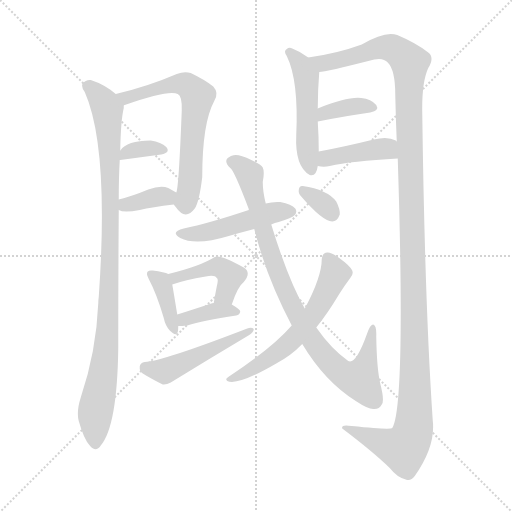
t = 0.00 s
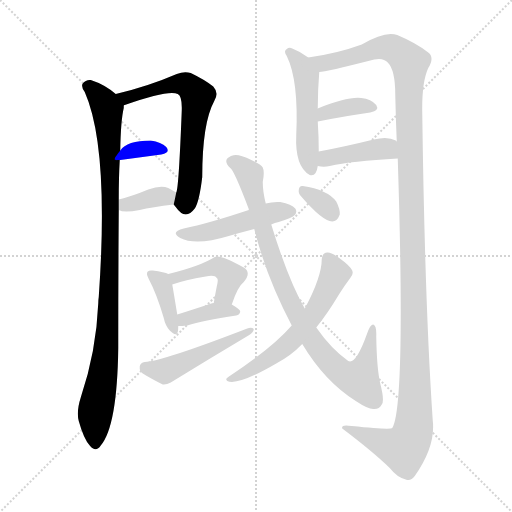
t = 2.26 s
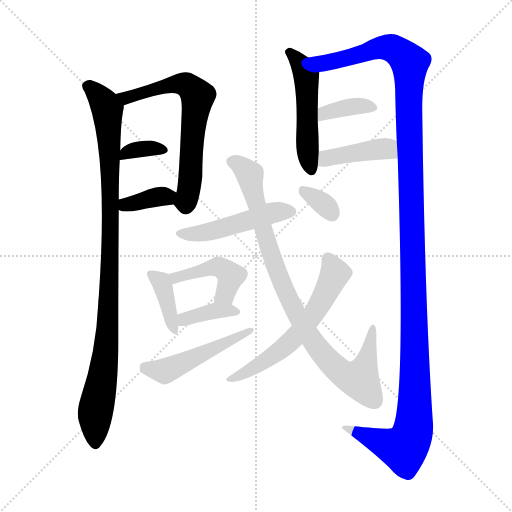
t = 4.52 s
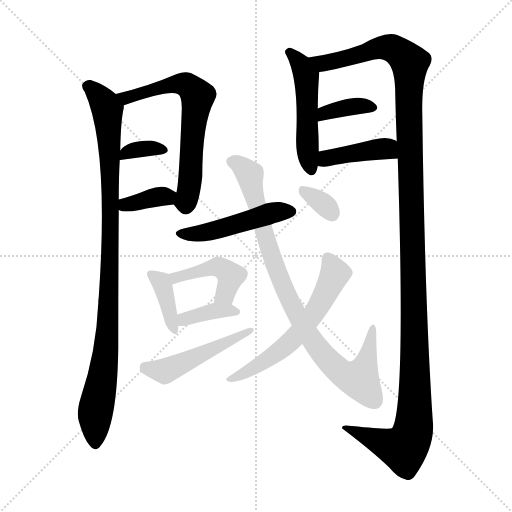
t = 6.78 s
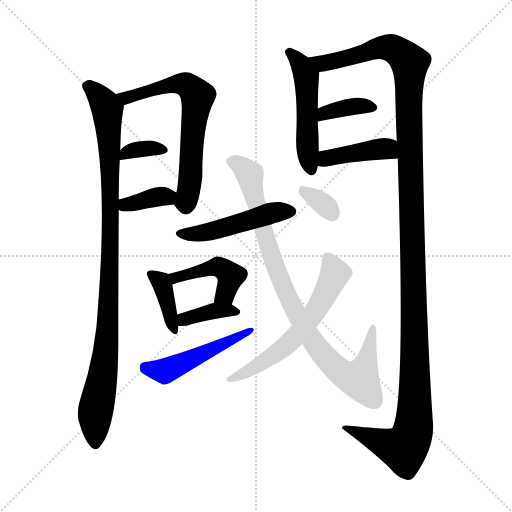
t = 9.03 s
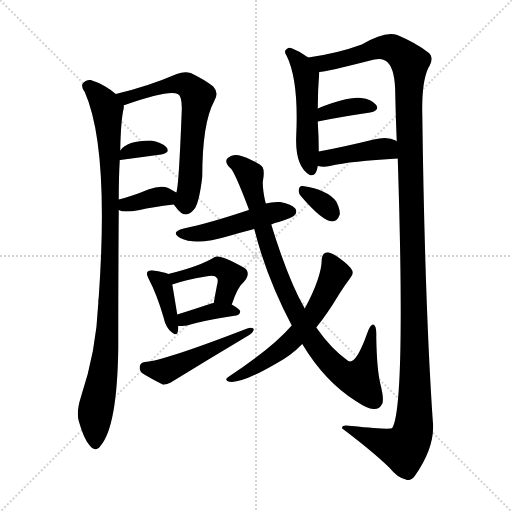
t = 11.29 s

The animated SVG that drew these frames (rendered in a browser with its animation timeline set to each time). Animation: 16 CSS @keyframes rules; one cycle of 11.29 s.

<svg version="1.1" viewBox="0 0 1024 1024" xmlns="http://www.w3.org/2000/svg">
  <g stroke="lightgray" stroke-dasharray="1,1" stroke-width="1" transform="scale(4, 4)">
    <line x1="0" y1="0" x2="256" y2="256"></line>
    <line x1="256" y1="0" x2="0" y2="256"></line>
    <line x1="128" y1="0" x2="128" y2="256"></line>
    <line x1="0" y1="128" x2="256" y2="128"></line>
  </g>
<g transform="scale(1, -1) translate(0, -900)">
   <style type="text/css">
    @keyframes keyframes0 {
      from {
       stroke: blue;
       stroke-dashoffset: 988;
       stroke-width: 128;
       }
       76% {
       animation-timing-function: step-end;
       stroke: blue;
       stroke-dashoffset: 0;
       stroke-width: 128;
       }
       to {
       stroke: black;
       stroke-width: 1024;
       }
       }
       #make-me-a-hanzi-animation-0 {
         animation: keyframes0 1.054036s both;
         animation-delay: 0.000000s;
         animation-timing-function: linear;
       }
    @keyframes keyframes1 {
      from {
       stroke: blue;
       stroke-dashoffset: 655;
       stroke-width: 128;
       }
       68% {
       animation-timing-function: step-end;
       stroke: blue;
       stroke-dashoffset: 0;
       stroke-width: 128;
       }
       to {
       stroke: black;
       stroke-width: 1024;
       }
       }
       #make-me-a-hanzi-animation-1 {
         animation: keyframes1 0.783040s both;
         animation-delay: 1.054036s;
         animation-timing-function: linear;
       }
    @keyframes keyframes2 {
      from {
       stroke: blue;
       stroke-dashoffset: 345;
       stroke-width: 128;
       }
       53% {
       animation-timing-function: step-end;
       stroke: blue;
       stroke-dashoffset: 0;
       stroke-width: 128;
       }
       to {
       stroke: black;
       stroke-width: 1024;
       }
       }
       #make-me-a-hanzi-animation-2 {
         animation: keyframes2 0.530762s both;
         animation-delay: 1.837077s;
         animation-timing-function: linear;
       }
    @keyframes keyframes3 {
      from {
       stroke: blue;
       stroke-dashoffset: 360;
       stroke-width: 128;
       }
       54% {
       animation-timing-function: step-end;
       stroke: blue;
       stroke-dashoffset: 0;
       stroke-width: 128;
       }
       to {
       stroke: black;
       stroke-width: 1024;
       }
       }
       #make-me-a-hanzi-animation-3 {
         animation: keyframes3 0.542969s both;
         animation-delay: 2.367839s;
         animation-timing-function: linear;
       }
    @keyframes keyframes4 {
      from {
       stroke: blue;
       stroke-dashoffset: 500;
       stroke-width: 128;
       }
       62% {
       animation-timing-function: step-end;
       stroke: blue;
       stroke-dashoffset: 0;
       stroke-width: 128;
       }
       to {
       stroke: black;
       stroke-width: 1024;
       }
       }
       #make-me-a-hanzi-animation-4 {
         animation: keyframes4 0.656901s both;
         animation-delay: 2.910807s;
         animation-timing-function: linear;
       }
    @keyframes keyframes5 {
      from {
       stroke: blue;
       stroke-dashoffset: 1363;
       stroke-width: 128;
       }
       82% {
       animation-timing-function: step-end;
       stroke: blue;
       stroke-dashoffset: 0;
       stroke-width: 128;
       }
       to {
       stroke: black;
       stroke-width: 1024;
       }
       }
       #make-me-a-hanzi-animation-5 {
         animation: keyframes5 1.359212s both;
         animation-delay: 3.567708s;
         animation-timing-function: linear;
       }
    @keyframes keyframes6 {
      from {
       stroke: blue;
       stroke-dashoffset: 364;
       stroke-width: 128;
       }
       54% {
       animation-timing-function: step-end;
       stroke: blue;
       stroke-dashoffset: 0;
       stroke-width: 128;
       }
       to {
       stroke: black;
       stroke-width: 1024;
       }
       }
       #make-me-a-hanzi-animation-6 {
         animation: keyframes6 0.546224s both;
         animation-delay: 4.926921s;
         animation-timing-function: linear;
       }
    @keyframes keyframes7 {
      from {
       stroke: blue;
       stroke-dashoffset: 410;
       stroke-width: 128;
       }
       57% {
       animation-timing-function: step-end;
       stroke: blue;
       stroke-dashoffset: 0;
       stroke-width: 128;
       }
       to {
       stroke: black;
       stroke-width: 1024;
       }
       }
       #make-me-a-hanzi-animation-7 {
         animation: keyframes7 0.583659s both;
         animation-delay: 5.473145s;
         animation-timing-function: linear;
       }
    @keyframes keyframes8 {
      from {
       stroke: blue;
       stroke-dashoffset: 480;
       stroke-width: 128;
       }
       61% {
       animation-timing-function: step-end;
       stroke: blue;
       stroke-dashoffset: 0;
       stroke-width: 128;
       }
       to {
       stroke: black;
       stroke-width: 1024;
       }
       }
       #make-me-a-hanzi-animation-8 {
         animation: keyframes8 0.640625s both;
         animation-delay: 6.056803s;
         animation-timing-function: linear;
       }
    @keyframes keyframes9 {
      from {
       stroke: blue;
       stroke-dashoffset: 379;
       stroke-width: 128;
       }
       55% {
       animation-timing-function: step-end;
       stroke: blue;
       stroke-dashoffset: 0;
       stroke-width: 128;
       }
       to {
       stroke: black;
       stroke-width: 1024;
       }
       }
       #make-me-a-hanzi-animation-9 {
         animation: keyframes9 0.558431s both;
         animation-delay: 6.697428s;
         animation-timing-function: linear;
       }
    @keyframes keyframes10 {
      from {
       stroke: blue;
       stroke-dashoffset: 441;
       stroke-width: 128;
       }
       59% {
       animation-timing-function: step-end;
       stroke: blue;
       stroke-dashoffset: 0;
       stroke-width: 128;
       }
       to {
       stroke: black;
       stroke-width: 1024;
       }
       }
       #make-me-a-hanzi-animation-10 {
         animation: keyframes10 0.608887s both;
         animation-delay: 7.255859s;
         animation-timing-function: linear;
       }
    @keyframes keyframes11 {
      from {
       stroke: blue;
       stroke-dashoffset: 373;
       stroke-width: 128;
       }
       55% {
       animation-timing-function: step-end;
       stroke: blue;
       stroke-dashoffset: 0;
       stroke-width: 128;
       }
       to {
       stroke: black;
       stroke-width: 1024;
       }
       }
       #make-me-a-hanzi-animation-11 {
         animation: keyframes11 0.553548s both;
         animation-delay: 7.864746s;
         animation-timing-function: linear;
       }
    @keyframes keyframes12 {
      from {
       stroke: blue;
       stroke-dashoffset: 486;
       stroke-width: 128;
       }
       61% {
       animation-timing-function: step-end;
       stroke: blue;
       stroke-dashoffset: 0;
       stroke-width: 128;
       }
       to {
       stroke: black;
       stroke-width: 1024;
       }
       }
       #make-me-a-hanzi-animation-12 {
         animation: keyframes12 0.645508s both;
         animation-delay: 8.418294s;
         animation-timing-function: linear;
       }
    @keyframes keyframes13 {
      from {
       stroke: blue;
       stroke-dashoffset: 890;
       stroke-width: 128;
       }
       74% {
       animation-timing-function: step-end;
       stroke: blue;
       stroke-dashoffset: 0;
       stroke-width: 128;
       }
       to {
       stroke: black;
       stroke-width: 1024;
       }
       }
       #make-me-a-hanzi-animation-13 {
         animation: keyframes13 0.974284s both;
         animation-delay: 9.063802s;
         animation-timing-function: linear;
       }
    @keyframes keyframes14 {
      from {
       stroke: blue;
       stroke-dashoffset: 597;
       stroke-width: 128;
       }
       66% {
       animation-timing-function: step-end;
       stroke: blue;
       stroke-dashoffset: 0;
       stroke-width: 128;
       }
       to {
       stroke: black;
       stroke-width: 1024;
       }
       }
       #make-me-a-hanzi-animation-14 {
         animation: keyframes14 0.735840s both;
         animation-delay: 10.038086s;
         animation-timing-function: linear;
       }
    @keyframes keyframes15 {
      from {
       stroke: blue;
       stroke-dashoffset: 328;
       stroke-width: 128;
       }
       52% {
       animation-timing-function: step-end;
       stroke: blue;
       stroke-dashoffset: 0;
       stroke-width: 128;
       }
       to {
       stroke: black;
       stroke-width: 1024;
       }
       }
       #make-me-a-hanzi-animation-15 {
         animation: keyframes15 0.516927s both;
         animation-delay: 10.773926s;
         animation-timing-function: linear;
       }
</style>
<path d="M 231.5 712.0 Q 209.5 731.0 181.5 740.0 Q 171.5 741.0 165.5 733.0 Q 161.5 727.0 169.5 716.0 Q 218.5 605.0 197.5 306.0 Q 196.5 300.0 196.5 293.0 Q 192.5 197.0 161.5 105.0 Q 152.5 77.0 157.5 58.0 Q 167.5 22.0 179.5 9.0 Q 191.5 -6.0 201.5 9.0 Q 234.5 48.0 236.5 204.0 Q 236.5 342.0 237.5 480.0 L 237.5 501.0 Q 237.5 546.0 239.5 580.0 L 240.5 599.0 Q 241.5 659.0 247.5 684.0 Q 247.5 687.0 247.5 689.0 C 248.5 699.0 248.5 699.0 231.5 712.0 Z" fill="lightgray"></path> 
<path d="M 347.5 491.0 Q 348.5 490.0 351.5 486.0 Q 370.5 458.0 389.5 483.0 Q 398.5 496.0 404.5 546.0 Q 404.5 654.0 428.5 698.0 Q 438.5 714.0 426.5 727.0 Q 410.5 740.0 381.5 754.0 Q 368.5 758.0 353.5 752.0 Q 295.5 727.0 231.5 712.0 C 202.5 705.0 219.5 679.0 247.5 689.0 Q 246.5 690.0 249.5 690.0 Q 337.5 721.0 355.5 712.0 Q 364.5 708.0 363.5 679.0 Q 357.5 523.0 352.5 515.0 C 347.5 491.0 347.5 491.0 347.5 491.0 Z" fill="lightgray"></path> 
<path d="M 239.5 580.0 L 240.5 580.0 L 322.5 591.0 Q 341.5 595.0 332.5 606.0 Q 322.5 616.0 301.5 619.0 Q 253.5 619.0 240.5 599.0 C 225.5 579.0 225.5 579.0 239.5 580.0 Z" fill="lightgray"></path> 
<path d="M 237.5 480.0 Q 247.5 474.0 279.5 480.0 Q 303.5 486.0 347.5 491.0 C 377.5 494.0 378.5 500.0 352.5 515.0 Q 345.5 519.0 336.5 524.0 Q 321.5 530.0 296.5 521.0 Q 265.5 508.0 237.5 501.0 C 208.5 494.0 209.5 492.0 237.5 480.0 Z" fill="lightgray"></path> 
<path d="M 616.5 785.0 Q 600.5 797.0 584.5 803.0 Q 578.5 806.0 573.5 802.0 Q 566.5 798.0 573.5 788.0 Q 597.5 739.0 592.5 630.0 Q 589.5 567.0 619.5 550.0 Q 632.5 546.0 635.5 568.0 L 637.5 597.0 Q 637.5 627.0 635.5 657.0 L 635.5 683.0 Q 635.5 719.0 638.5 756.0 C 639.5 769.0 639.5 769.0 616.5 785.0 Z" fill="lightgray"></path> 
<path d="M 795.5 583.0 Q 811.5 88.0 784.5 44.0 Q 780.5 40.0 703.5 48.0 Q 681.5 52.0 684.5 43.0 Q 745.5 -3.0 779.5 -36.0 Q 794.5 -55.0 811.5 -59.0 Q 821.5 -63.0 829.5 -52.0 Q 871.5 8.0 865.5 59.0 Q 849.5 294.0 844.5 675.0 Q 843.5 736.0 856.5 764.0 Q 869.5 785.0 856.5 795.0 Q 832.5 814.0 794.5 830.0 Q 770.5 839.0 723.5 811.0 Q 674.5 793.0 616.5 785.0 C 586.5 780.0 609.5 750.0 638.5 756.0 Q 650.5 756.0 748.5 781.0 Q 766.5 785.0 775.5 775.0 Q 790.5 760.0 790.5 711.0 Q 791.5 663.0 793.5 617.0 L 795.5 583.0 Z" fill="lightgray"></path> 
<path d="M 635.5 657.0 Q 696.5 669.0 740.5 675.0 Q 759.5 679.0 752.5 690.0 Q 742.5 702.0 722.5 704.0 Q 694.5 707.0 635.5 683.0 C 607.5 672.0 606.5 651.0 635.5 657.0 Z" fill="lightgray"></path> 
<path d="M 635.5 568.0 Q 647.5 565.0 659.5 568.0 Q 702.5 578.0 795.5 583.0 C 825.5 585.0 817.5 599.0 793.5 617.0 L 791.5 619.0 Q 775.5 628.0 747.5 621.0 Q 686.5 606.0 637.5 597.0 C 608.5 592.0 606.5 574.0 635.5 568.0 Z" fill="lightgray"></path> 
<path d="M 542.5 451.0 Q 549.5 455.0 557.5 456.0 Q 584.5 465.0 588.5 469.0 Q 595.5 476.0 590.5 483.0 Q 583.5 492.0 560.5 496.0 Q 545.5 497.0 531.5 493.0 L 497.5 480.0 Q 416.5 453.0 367.5 443.0 Q 339.5 436.0 360.5 424.0 Q 391.5 408.0 457.5 428.0 Q 481.5 435.0 508.5 442.0 L 542.5 451.0 Z" fill="lightgray"></path> 
<path d="M 336.5 352.0 Q 329.5 356.0 305.5 359.0 Q 298.5 360.0 295.5 357.0 Q 291.5 353.0 297.5 342.0 Q 313.5 312.0 327.5 264.0 Q 330.5 249.0 339.5 239.0 Q 352.5 226.0 355.5 236.0 Q 356.5 240.0 356.5 248.0 L 354.5 271.0 Q 347.5 314.0 344.5 331.0 C 341.5 350.0 341.5 350.0 336.5 352.0 Z" fill="lightgray"></path> 
<path d="M 463.5 291.0 Q 475.5 327.0 487.5 336.0 Q 503.5 355.0 487.5 365.0 Q 439.5 392.0 429.5 386.0 Q 401.5 368.0 336.5 352.0 C 307.5 345.0 316.5 321.0 344.5 331.0 Q 369.5 340.0 411.5 347.0 Q 429.5 351.0 433.5 344.0 Q 437.5 343.0 433.5 327.0 Q 430.5 312.0 427.5 294.0 C 422.5 264.0 453.5 263.0 463.5 291.0 Z" fill="lightgray"></path> 
<path d="M 356.5 248.0 Q 363.5 248.0 374.5 249.0 Q 405.5 259.0 472.5 269.0 Q 479.5 270.0 480.5 277.0 Q 480.5 281.0 463.5 291.0 L 427.5 294.0 Q 423.5 294.0 422.5 293.0 Q 383.5 280.0 354.5 271.0 C 325.5 262.0 326.5 247.0 356.5 248.0 Z" fill="lightgray"></path> 
<path d="M 289.5 176.0 Q 280.5 175.0 279.5 167.0 Q 278.5 158.0 285.5 153.0 Q 301.5 143.0 325.5 131.0 Q 332.5 130.0 341.5 135.0 Q 419.5 183.0 498.5 230.0 Q 507.5 236.0 507.5 242.0 Q 503.5 246.0 494.5 243.0 Q 323.5 177.0 289.5 176.0 Z" fill="lightgray"></path> 
<path d="M 604.5 212.0 Q 649.5 137.0 711.5 98.0 Q 735.5 82.0 746.5 82.0 Q 758.5 81.0 763.5 91.0 Q 769.5 98.0 760.5 133.0 Q 753.5 163.0 752.5 227.0 Q 753.5 249.0 746.5 251.0 Q 740.5 252.0 733.5 231.0 Q 711.5 170.0 696.5 178.0 Q 662.5 202.0 632.5 245.0 L 609.5 283.0 Q 576.5 340.0 542.5 451.0 L 531.5 493.0 Q 525.5 517.0 525.5 536.0 Q 529.5 557.0 525.5 565.0 Q 521.5 572.0 500.5 581.0 Q 482.5 590.0 471.5 590.0 Q 461.5 589.0 460.5 587.0 Q 444.5 580.0 460.5 564.0 Q 467.5 561.0 497.5 482.0 L 497.5 480.0 L 508.5 442.0 Q 532.5 346.0 583.5 249.0 L 604.5 212.0 Z" fill="lightgray"></path> 
<path d="M 583.5 249.0 Q 544.5 204.0 456.5 146.0 Q 449.5 142.0 454.5 138.0 Q 475.5 128.0 552.5 173.0 Q 582.5 189.0 604.5 212.0 L 632.5 245.0 Q 654.5 272.0 678.5 312.0 Q 688.5 328.0 700.5 344.0 Q 707.5 351.0 704.5 359.0 Q 700.5 368.0 678.5 384.0 Q 662.5 396.0 654.5 395.0 Q 644.5 394.0 643.5 382.0 Q 643.5 346.0 609.5 283.0 L 583.5 249.0 Z" fill="lightgray"></path> 
<path d="M 602.5 507.0 Q 644.5 458.0 664.5 457.0 Q 674.5 457.0 679.5 471.0 Q 680.5 481.0 672.5 497.0 Q 654.5 521.0 605.5 528.0 Q 598.5 529.0 597.5 520.0 Q 596.5 513.0 602.5 507.0 Z" fill="lightgray"></path> 
      <clipPath id="make-me-a-hanzi-clip-0">
      <path d="M 231.5 712.0 Q 209.5 731.0 181.5 740.0 Q 171.5 741.0 165.5 733.0 Q 161.5 727.0 169.5 716.0 Q 218.5 605.0 197.5 306.0 Q 196.5 300.0 196.5 293.0 Q 192.5 197.0 161.5 105.0 Q 152.5 77.0 157.5 58.0 Q 167.5 22.0 179.5 9.0 Q 191.5 -6.0 201.5 9.0 Q 234.5 48.0 236.5 204.0 Q 236.5 342.0 237.5 480.0 L 237.5 501.0 Q 237.5 546.0 239.5 580.0 L 240.5 599.0 Q 241.5 659.0 247.5 684.0 Q 247.5 687.0 247.5 689.0 C 248.5 699.0 248.5 699.0 231.5 712.0 Z" fill="lightgray"></path>
      </clipPath>
      <path clip-path="url(#make-me-a-hanzi-clip-0)" d="M 175.5 728.0 L 192.5 714.0 L 214.5 680.0 L 221.5 527.0 L 216.5 258.0 L 212.5 193.0 L 190.5 77.0 L 190.5 13.0 " fill="none" id="make-me-a-hanzi-animation-0" stroke-dasharray="860 1720" stroke-linecap="round"></path>

      <clipPath id="make-me-a-hanzi-clip-1">
      <path d="M 347.5 491.0 Q 348.5 490.0 351.5 486.0 Q 370.5 458.0 389.5 483.0 Q 398.5 496.0 404.5 546.0 Q 404.5 654.0 428.5 698.0 Q 438.5 714.0 426.5 727.0 Q 410.5 740.0 381.5 754.0 Q 368.5 758.0 353.5 752.0 Q 295.5 727.0 231.5 712.0 C 202.5 705.0 219.5 679.0 247.5 689.0 Q 246.5 690.0 249.5 690.0 Q 337.5 721.0 355.5 712.0 Q 364.5 708.0 363.5 679.0 Q 357.5 523.0 352.5 515.0 C 347.5 491.0 347.5 491.0 347.5 491.0 Z" fill="lightgray"></path>
      </clipPath>
      <path clip-path="url(#make-me-a-hanzi-clip-1)" d="M 239.5 709.0 L 258.5 703.0 L 325.5 727.0 L 365.5 733.0 L 395.5 708.0 L 384.5 639.0 L 378.5 524.0 L 371.5 496.0 L 357.5 495.0 " fill="none" id="make-me-a-hanzi-animation-1" stroke-dasharray="527 1054" stroke-linecap="round"></path>

      <clipPath id="make-me-a-hanzi-clip-2">
      <path d="M 239.5 580.0 L 240.5 580.0 L 322.5 591.0 Q 341.5 595.0 332.5 606.0 Q 322.5 616.0 301.5 619.0 Q 253.5 619.0 240.5 599.0 C 225.5 579.0 225.5 579.0 239.5 580.0 Z" fill="lightgray"></path>
      </clipPath>
      <path clip-path="url(#make-me-a-hanzi-clip-2)" d="M 240.5 585.0 L 278.5 602.0 L 325.5 600.0 " fill="none" id="make-me-a-hanzi-animation-2" stroke-dasharray="217 434" stroke-linecap="round"></path>

      <clipPath id="make-me-a-hanzi-clip-3">
      <path d="M 237.5 480.0 Q 247.5 474.0 279.5 480.0 Q 303.5 486.0 347.5 491.0 C 377.5 494.0 378.5 500.0 352.5 515.0 Q 345.5 519.0 336.5 524.0 Q 321.5 530.0 296.5 521.0 Q 265.5 508.0 237.5 501.0 C 208.5 494.0 209.5 492.0 237.5 480.0 Z" fill="lightgray"></path>
      </clipPath>
      <path clip-path="url(#make-me-a-hanzi-clip-3)" d="M 243.5 485.0 L 309.5 506.0 L 344.5 510.0 " fill="none" id="make-me-a-hanzi-animation-3" stroke-dasharray="232 464" stroke-linecap="round"></path>

      <clipPath id="make-me-a-hanzi-clip-4">
      <path d="M 616.5 785.0 Q 600.5 797.0 584.5 803.0 Q 578.5 806.0 573.5 802.0 Q 566.5 798.0 573.5 788.0 Q 597.5 739.0 592.5 630.0 Q 589.5 567.0 619.5 550.0 Q 632.5 546.0 635.5 568.0 L 637.5 597.0 Q 637.5 627.0 635.5 657.0 L 635.5 683.0 Q 635.5 719.0 638.5 756.0 C 639.5 769.0 639.5 769.0 616.5 785.0 Z" fill="lightgray"></path>
      </clipPath>
      <path clip-path="url(#make-me-a-hanzi-clip-4)" d="M 579.5 795.0 L 600.5 773.0 L 612.5 748.0 L 614.5 619.0 L 622.5 563.0 " fill="none" id="make-me-a-hanzi-animation-4" stroke-dasharray="372 744" stroke-linecap="round"></path>

      <clipPath id="make-me-a-hanzi-clip-5">
      <path d="M 795.5 583.0 Q 811.5 88.0 784.5 44.0 Q 780.5 40.0 703.5 48.0 Q 681.5 52.0 684.5 43.0 Q 745.5 -3.0 779.5 -36.0 Q 794.5 -55.0 811.5 -59.0 Q 821.5 -63.0 829.5 -52.0 Q 871.5 8.0 865.5 59.0 Q 849.5 294.0 844.5 675.0 Q 843.5 736.0 856.5 764.0 Q 869.5 785.0 856.5 795.0 Q 832.5 814.0 794.5 830.0 Q 770.5 839.0 723.5 811.0 Q 674.5 793.0 616.5 785.0 C 586.5 780.0 609.5 750.0 638.5 756.0 Q 650.5 756.0 748.5 781.0 Q 766.5 785.0 775.5 775.0 Q 790.5 760.0 790.5 711.0 Q 791.5 663.0 793.5 617.0 L 795.5 583.0 Z" fill="lightgray"></path>
      </clipPath>
      <path clip-path="url(#make-me-a-hanzi-clip-5)" d="M 625.5 784.0 L 651.5 774.0 L 770.5 806.0 L 790.5 801.0 L 819.5 772.0 L 829.5 181.0 L 826.5 41.0 L 807.5 2.0 L 694.5 41.0 " fill="none" id="make-me-a-hanzi-animation-5" stroke-dasharray="1235 2470" stroke-linecap="round"></path>

      <clipPath id="make-me-a-hanzi-clip-6">
      <path d="M 635.5 657.0 Q 696.5 669.0 740.5 675.0 Q 759.5 679.0 752.5 690.0 Q 742.5 702.0 722.5 704.0 Q 694.5 707.0 635.5 683.0 C 607.5 672.0 606.5 651.0 635.5 657.0 Z" fill="lightgray"></path>
      </clipPath>
      <path clip-path="url(#make-me-a-hanzi-clip-6)" d="M 643.5 664.0 L 649.5 675.0 L 667.5 680.0 L 725.5 689.0 L 743.5 685.0 " fill="none" id="make-me-a-hanzi-animation-6" stroke-dasharray="236 472" stroke-linecap="round"></path>

      <clipPath id="make-me-a-hanzi-clip-7">
      <path d="M 635.5 568.0 Q 647.5 565.0 659.5 568.0 Q 702.5 578.0 795.5 583.0 C 825.5 585.0 817.5 599.0 793.5 617.0 L 791.5 619.0 Q 775.5 628.0 747.5 621.0 Q 686.5 606.0 637.5 597.0 C 608.5 592.0 606.5 574.0 635.5 568.0 Z" fill="lightgray"></path>
      </clipPath>
      <path clip-path="url(#make-me-a-hanzi-clip-7)" d="M 642.5 575.0 L 659.5 585.0 L 759.5 602.0 L 771.5 603.0 L 785.5 588.0 " fill="none" id="make-me-a-hanzi-animation-7" stroke-dasharray="282 564" stroke-linecap="round"></path>

      <clipPath id="make-me-a-hanzi-clip-8">
      <path d="M 542.5 451.0 Q 549.5 455.0 557.5 456.0 Q 584.5 465.0 588.5 469.0 Q 595.5 476.0 590.5 483.0 Q 583.5 492.0 560.5 496.0 Q 545.5 497.0 531.5 493.0 L 497.5 480.0 Q 416.5 453.0 367.5 443.0 Q 339.5 436.0 360.5 424.0 Q 391.5 408.0 457.5 428.0 Q 481.5 435.0 508.5 442.0 L 542.5 451.0 Z" fill="lightgray"></path>
      </clipPath>
      <path clip-path="url(#make-me-a-hanzi-clip-8)" d="M 362.5 434.0 L 412.5 435.0 L 553.5 476.0 L 580.5 477.0 " fill="none" id="make-me-a-hanzi-animation-8" stroke-dasharray="352 704" stroke-linecap="round"></path>

      <clipPath id="make-me-a-hanzi-clip-9">
      <path d="M 336.5 352.0 Q 329.5 356.0 305.5 359.0 Q 298.5 360.0 295.5 357.0 Q 291.5 353.0 297.5 342.0 Q 313.5 312.0 327.5 264.0 Q 330.5 249.0 339.5 239.0 Q 352.5 226.0 355.5 236.0 Q 356.5 240.0 356.5 248.0 L 354.5 271.0 Q 347.5 314.0 344.5 331.0 C 341.5 350.0 341.5 350.0 336.5 352.0 Z" fill="lightgray"></path>
      </clipPath>
      <path clip-path="url(#make-me-a-hanzi-clip-9)" d="M 302.5 350.0 L 324.5 330.0 L 347.5 240.0 " fill="none" id="make-me-a-hanzi-animation-9" stroke-dasharray="251 502" stroke-linecap="round"></path>

      <clipPath id="make-me-a-hanzi-clip-10">
      <path d="M 463.5 291.0 Q 475.5 327.0 487.5 336.0 Q 503.5 355.0 487.5 365.0 Q 439.5 392.0 429.5 386.0 Q 401.5 368.0 336.5 352.0 C 307.5 345.0 316.5 321.0 344.5 331.0 Q 369.5 340.0 411.5 347.0 Q 429.5 351.0 433.5 344.0 Q 437.5 343.0 433.5 327.0 Q 430.5 312.0 427.5 294.0 C 422.5 264.0 453.5 263.0 463.5 291.0 Z" fill="lightgray"></path>
      </clipPath>
      <path clip-path="url(#make-me-a-hanzi-clip-10)" d="M 347.5 338.0 L 365.5 350.0 L 422.5 364.0 L 449.5 361.0 L 461.5 349.0 L 459.5 337.0 L 450.5 312.0 L 433.5 299.0 " fill="none" id="make-me-a-hanzi-animation-10" stroke-dasharray="313 626" stroke-linecap="round"></path>

      <clipPath id="make-me-a-hanzi-clip-11">
      <path d="M 356.5 248.0 Q 363.5 248.0 374.5 249.0 Q 405.5 259.0 472.5 269.0 Q 479.5 270.0 480.5 277.0 Q 480.5 281.0 463.5 291.0 L 427.5 294.0 Q 423.5 294.0 422.5 293.0 Q 383.5 280.0 354.5 271.0 C 325.5 262.0 326.5 247.0 356.5 248.0 Z" fill="lightgray"></path>
      </clipPath>
      <path clip-path="url(#make-me-a-hanzi-clip-11)" d="M 360.5 254.0 L 419.5 277.0 L 473.5 276.0 " fill="none" id="make-me-a-hanzi-animation-11" stroke-dasharray="245 490" stroke-linecap="round"></path>

      <clipPath id="make-me-a-hanzi-clip-12">
      <path d="M 289.5 176.0 Q 280.5 175.0 279.5 167.0 Q 278.5 158.0 285.5 153.0 Q 301.5 143.0 325.5 131.0 Q 332.5 130.0 341.5 135.0 Q 419.5 183.0 498.5 230.0 Q 507.5 236.0 507.5 242.0 Q 503.5 246.0 494.5 243.0 Q 323.5 177.0 289.5 176.0 Z" fill="lightgray"></path>
      </clipPath>
      <path clip-path="url(#make-me-a-hanzi-clip-12)" d="M 291.5 164.0 L 328.5 157.0 L 441.5 213.0 L 475.5 224.0 L 483.5 235.0 L 500.5 238.0 " fill="none" id="make-me-a-hanzi-animation-12" stroke-dasharray="358 716" stroke-linecap="round"></path>

      <clipPath id="make-me-a-hanzi-clip-13">
      <path d="M 604.5 212.0 Q 649.5 137.0 711.5 98.0 Q 735.5 82.0 746.5 82.0 Q 758.5 81.0 763.5 91.0 Q 769.5 98.0 760.5 133.0 Q 753.5 163.0 752.5 227.0 Q 753.5 249.0 746.5 251.0 Q 740.5 252.0 733.5 231.0 Q 711.5 170.0 696.5 178.0 Q 662.5 202.0 632.5 245.0 L 609.5 283.0 Q 576.5 340.0 542.5 451.0 L 531.5 493.0 Q 525.5 517.0 525.5 536.0 Q 529.5 557.0 525.5 565.0 Q 521.5 572.0 500.5 581.0 Q 482.5 590.0 471.5 590.0 Q 461.5 589.0 460.5 587.0 Q 444.5 580.0 460.5 564.0 Q 467.5 561.0 497.5 482.0 L 497.5 480.0 L 508.5 442.0 Q 532.5 346.0 583.5 249.0 L 604.5 212.0 Z" fill="lightgray"></path>
      </clipPath>
      <path clip-path="url(#make-me-a-hanzi-clip-13)" d="M 464.5 576.0 L 484.5 566.0 L 500.5 548.0 L 508.5 500.0 L 556.5 352.0 L 596.5 265.0 L 646.5 190.0 L 689.5 150.0 L 718.5 141.0 L 733.5 178.0 L 745.5 245.0 " fill="none" id="make-me-a-hanzi-animation-13" stroke-dasharray="762 1524" stroke-linecap="round"></path>

      <clipPath id="make-me-a-hanzi-clip-14">
      <path d="M 583.5 249.0 Q 544.5 204.0 456.5 146.0 Q 449.5 142.0 454.5 138.0 Q 475.5 128.0 552.5 173.0 Q 582.5 189.0 604.5 212.0 L 632.5 245.0 Q 654.5 272.0 678.5 312.0 Q 688.5 328.0 700.5 344.0 Q 707.5 351.0 704.5 359.0 Q 700.5 368.0 678.5 384.0 Q 662.5 396.0 654.5 395.0 Q 644.5 394.0 643.5 382.0 Q 643.5 346.0 609.5 283.0 L 583.5 249.0 Z" fill="lightgray"></path>
      </clipPath>
      <path clip-path="url(#make-me-a-hanzi-clip-14)" d="M 655.5 383.0 L 670.5 353.0 L 640.5 293.0 L 603.5 241.0 L 535.5 180.0 L 459.5 141.0 " fill="none" id="make-me-a-hanzi-animation-14" stroke-dasharray="469 938" stroke-linecap="round"></path>

      <clipPath id="make-me-a-hanzi-clip-15">
      <path d="M 602.5 507.0 Q 644.5 458.0 664.5 457.0 Q 674.5 457.0 679.5 471.0 Q 680.5 481.0 672.5 497.0 Q 654.5 521.0 605.5 528.0 Q 598.5 529.0 597.5 520.0 Q 596.5 513.0 602.5 507.0 Z" fill="lightgray"></path>
      </clipPath>
      <path clip-path="url(#make-me-a-hanzi-clip-15)" d="M 608.5 517.0 L 657.5 483.0 L 663.5 472.0 " fill="none" id="make-me-a-hanzi-animation-15" stroke-dasharray="200 400" stroke-linecap="round"></path>

</g>
</svg>
